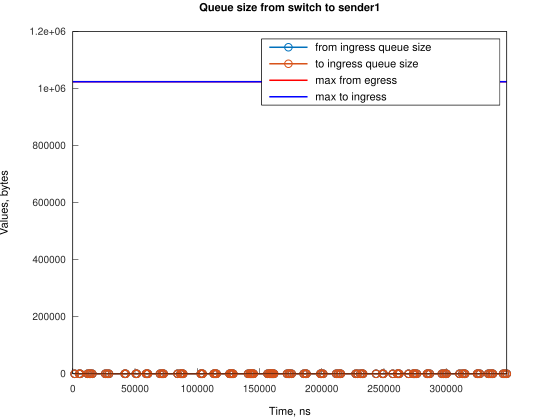

The file beside this chart, header and first rows:
Time, from_ingress_queue_size, to_ingress_queue_size
1495, 1, nan
1495, 0, 0
5216, 1, 0
5217, 0, 0
5965, 1, 0
5965, 0, 0
11922, 1, 0
11922, 0, 0
13412, 1, 0
13412, 0, 0
14160, 1, 0
14160, 0, 0
15650, 1, 0
15650, 0, 0
26078, 1, 0
26078, 0, 0
27573, 1, 0
27573, 0, 0
29063, 1, 0
29063, 0, 0
41728, 1, 0
41728, 0, 0
42474, 1, 0
42474, 0, 0
50667, 1, 0
50667, 0, 0
51412, 1, 0
51412, 0, 0
58863, 1, 0
58863, 0, 0
59608, 1, 0
59608, 0, 0
60353, 1, 0
60353, 0, 0
70038, 1, 0
70039, 0, 0
71529, 1, 0
71529, 0, 0
72274, 1, 0
72274, 0, 0
73020, 1, 0
73020, 0, 0
84195, 1, 0
84195, 0, 0
86430, 1, 0
86430, 0, 0
87178, 1, 0
87178, 0, 0
87923, 1, 0
87923, 0, 0
88666, 1, 0
88666, 0, 0
102821, 1, 0
102821, 0, 0
103566, 1, 0
103566, 0, 0
104312, 1, 0
104312, 0, 0
113254, 1, 0
113254, 0, 0
... 146 more rows
